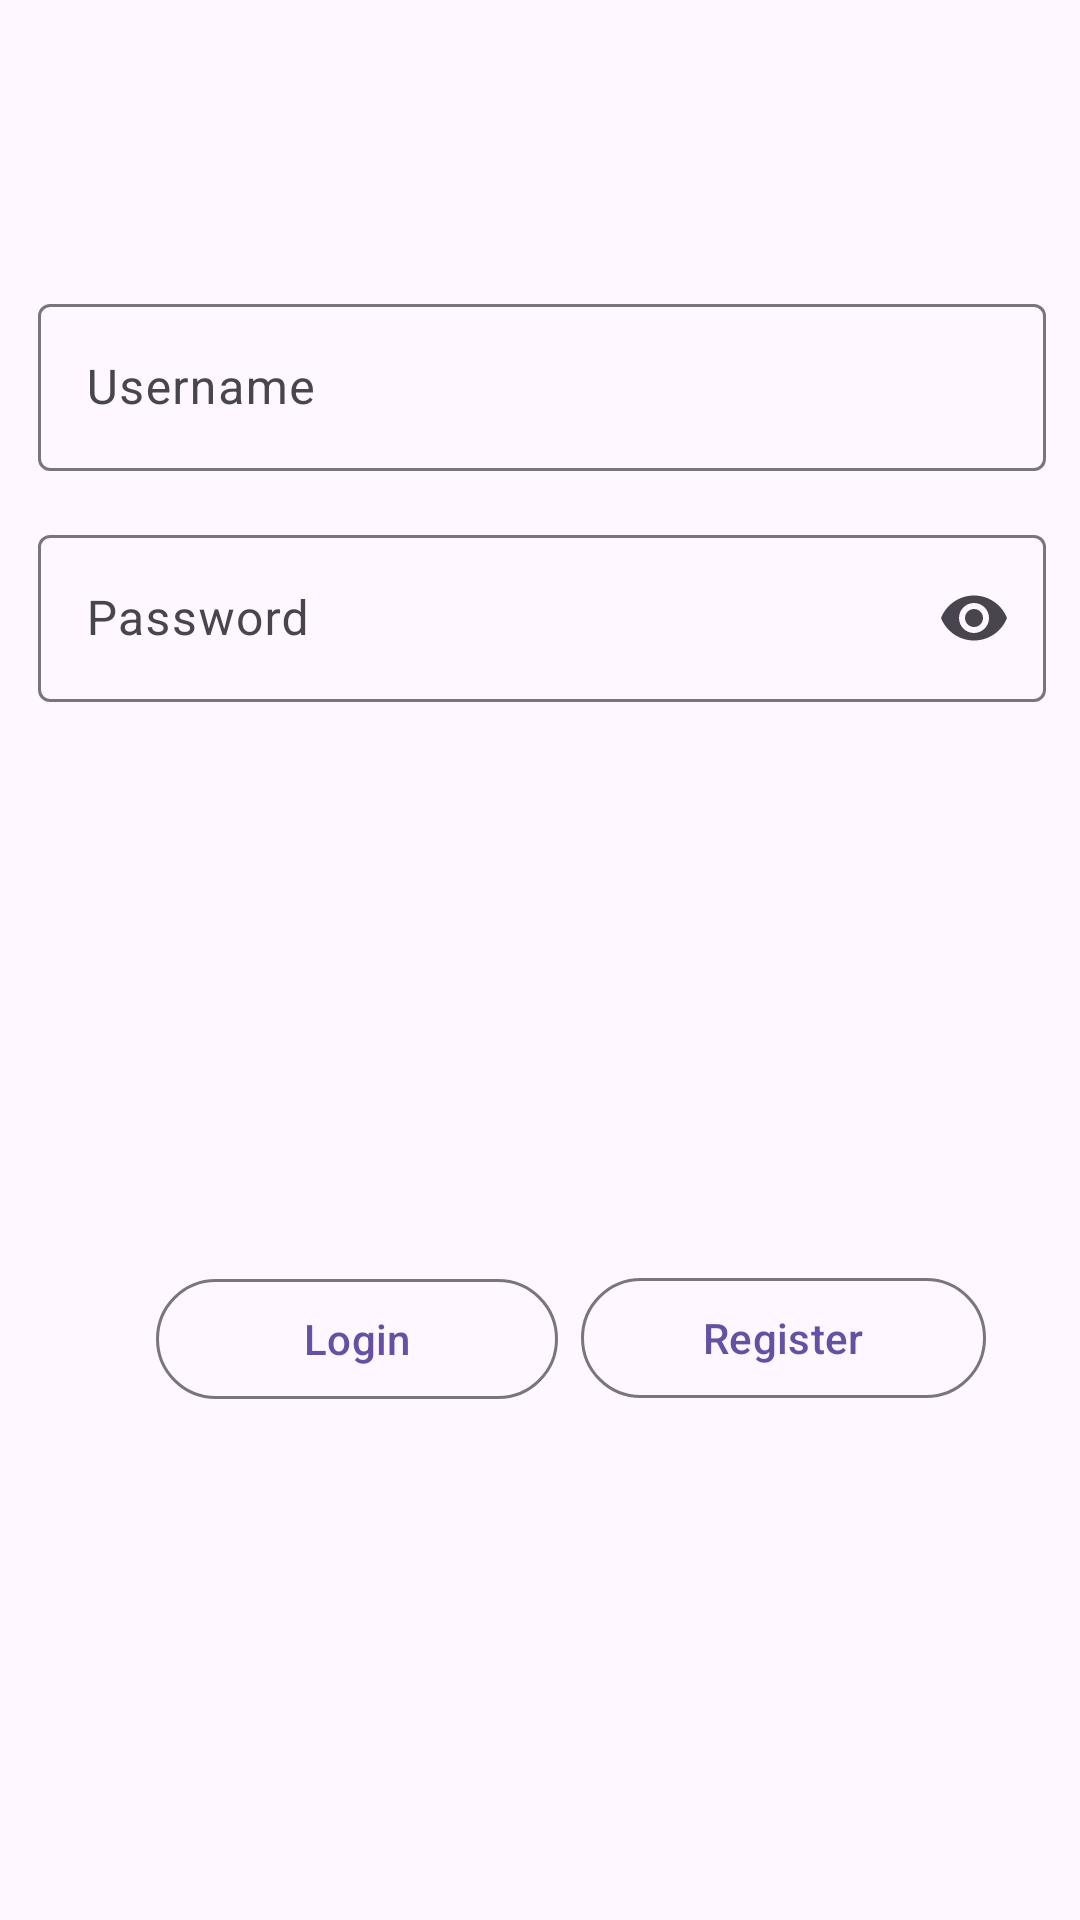

Produce the Android XML layout that renders to this screen, including the resource entries it uses.
<!-- AndroidManifest.xml: application theme Theme.EMANIME -->
<!-- res/layout/activity_login.xml -->
<?xml version="1.0" encoding="utf-8"?>
<androidx.constraintlayout.widget.ConstraintLayout xmlns:android="http://schemas.android.com/apk/res/android"
    xmlns:app="http://schemas.android.com/apk/res-auto"
    xmlns:tools="http://schemas.android.com/tools"
    android:id="@+id/main"
    android:layout_width="match_parent"
    android:layout_height="match_parent"
    tools:context=".LoginActivity">

    <LinearLayout
        android:id="@+id/linearLayout"
        android:layout_width="336dp"
        android:layout_height="156dp"
        android:layout_marginStart="2dp"
        android:layout_marginTop="8dp"
        android:layout_marginBottom="24dp"
        android:gravity="center_horizontal"
        android:orientation="vertical"
        app:layout_constraintBottom_toBottomOf="parent"
        app:layout_constraintEnd_toEndOf="parent"
        app:layout_constraintHorizontal_bias="0.479"
        app:layout_constraintStart_toStartOf="parent"
        app:layout_constraintTop_toTopOf="parent"
        app:layout_constraintVertical_bias="0.195">

        
        <com.google.android.material.textfield.TextInputLayout
            android:layout_width="match_parent"
            android:layout_height="wrap_content"
            android:hint="Username"
            app:endIconMode="clear_text">

            <com.google.android.material.textfield.TextInputEditText
                android:id="@+id/editTextUsername"

                android:layout_width="match_parent"
                android:layout_height="wrap_content"
                android:inputType="text" />
        </com.google.android.material.textfield.TextInputLayout>

        
        <com.google.android.material.textfield.TextInputLayout
            android:layout_width="match_parent"
            android:layout_height="wrap_content"
            android:layout_marginTop="16dp"
            android:hint="Password"
            app:endIconMode="password_toggle">

            <com.google.android.material.textfield.TextInputEditText
                android:id="@+id/editTextPassword"

                android:layout_width="match_parent"
                android:layout_height="wrap_content"
                android:inputType="textPassword" />
        </com.google.android.material.textfield.TextInputLayout>

        

    </LinearLayout>

    <com.google.android.material.button.MaterialButton
        android:id="@+id/buttonLogin"
        style="?attr/materialButtonOutlinedStyle"
        android:layout_width="134dp"
        android:layout_height="wrap_content"
        android:layout_marginStart="52dp"
        android:text="Login"
        android:textAllCaps="false"
        app:layout_constraintBottom_toBottomOf="parent"
        app:layout_constraintStart_toStartOf="parent"
        app:layout_constraintTop_toBottomOf="@+id/linearLayout"
        app:layout_constraintVertical_bias="0.501" />

    <com.google.android.material.button.MaterialButton
        android:id="@+id/buttonRegisterLink"
        style="?attr/materialButtonOutlinedStyle"
        android:layout_width="135dp"
        android:layout_height="wrap_content"
        android:layout_marginEnd="24dp"
        android:text="Register"
        android:textAllCaps="false"
        app:layout_constraintBottom_toBottomOf="parent"
        app:layout_constraintEnd_toEndOf="parent"
        app:layout_constraintStart_toEndOf="@+id/buttonLogin"
        app:layout_constraintTop_toBottomOf="@+id/linearLayout" />

</androidx.constraintlayout.widget.ConstraintLayout>
<!-- resources referenced by this layout -->
<resources>
  <style name="Theme.EMANIME" parent="Base.Theme.EMANIME" />
  <style name="Base.Theme.EMANIME" parent="Theme.Material3.DayNight.NoActionBar">
          
          
      </style>
</resources>
